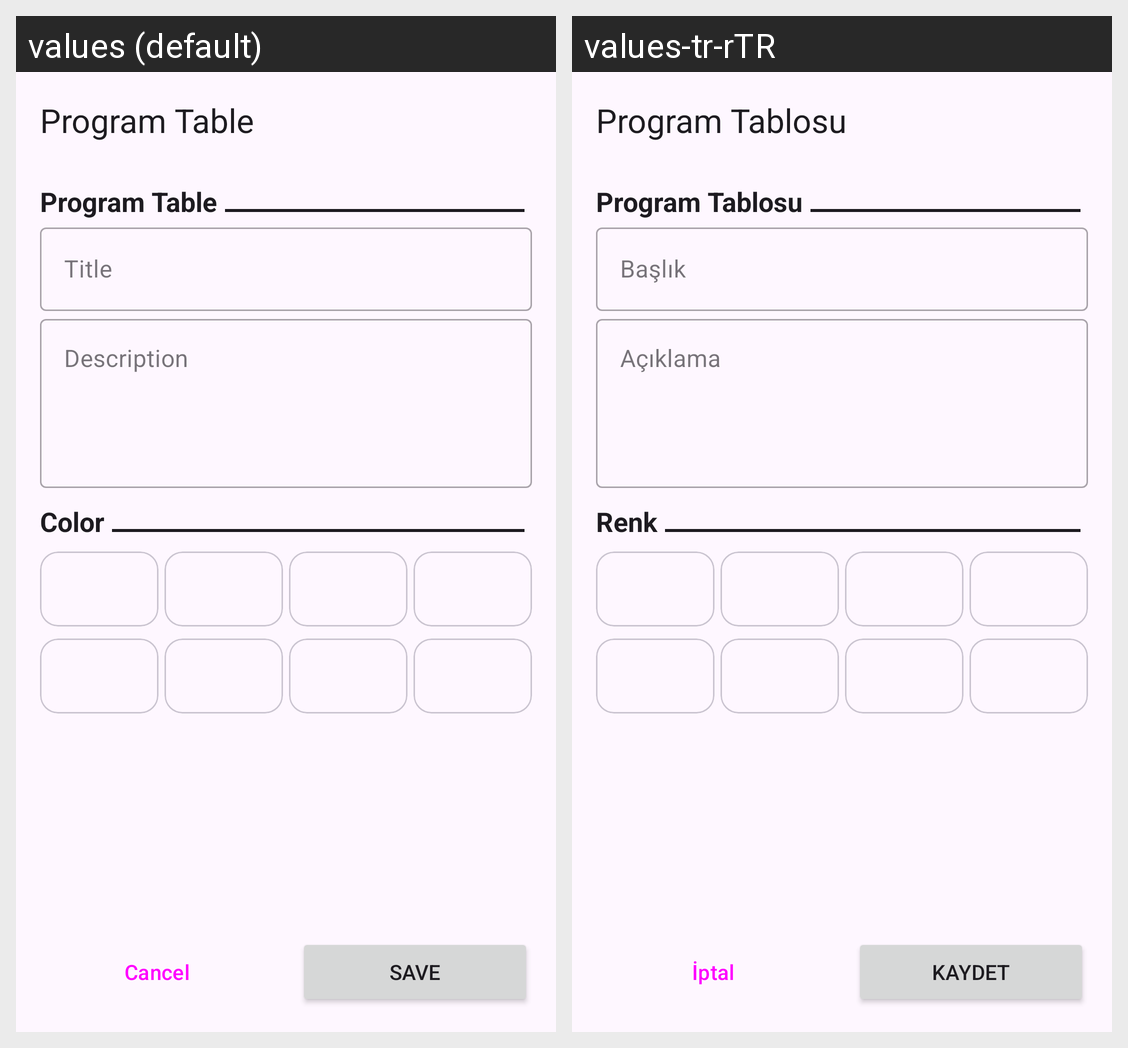

The Android screen above is rendered under two locales of the same app. Produce the string resources it draws, with the default and per-locale values.
Android screen res/layout/dialog_fragment_program_table.xml rendered under 2 locales, left to right: values (default), values-tr-rTR. Device: Nexus 5 (rendered at 1080×1920; each locale shown at half size, 540×960, under a caption strip naming it); theme Theme.Project_2511sch.
Strings drawn on this screen, with the default value and each locale's value (text and hints the layout hard-codes, and strings that could not be matched under every locale, appear in the picture but are not listed):

program_table
  values: Program Table
  values-tr-rTR: Program Tablosu

title
  values: Title
  values-tr-rTR: Başlık

description
  values: Description
  values-tr-rTR: Açıklama

color
  values: Color
  values-tr-rTR: Renk

cancel
  values: Cancel
  values-tr-rTR: İptal

save
  values: Save
  values-tr-rTR: Kaydet
